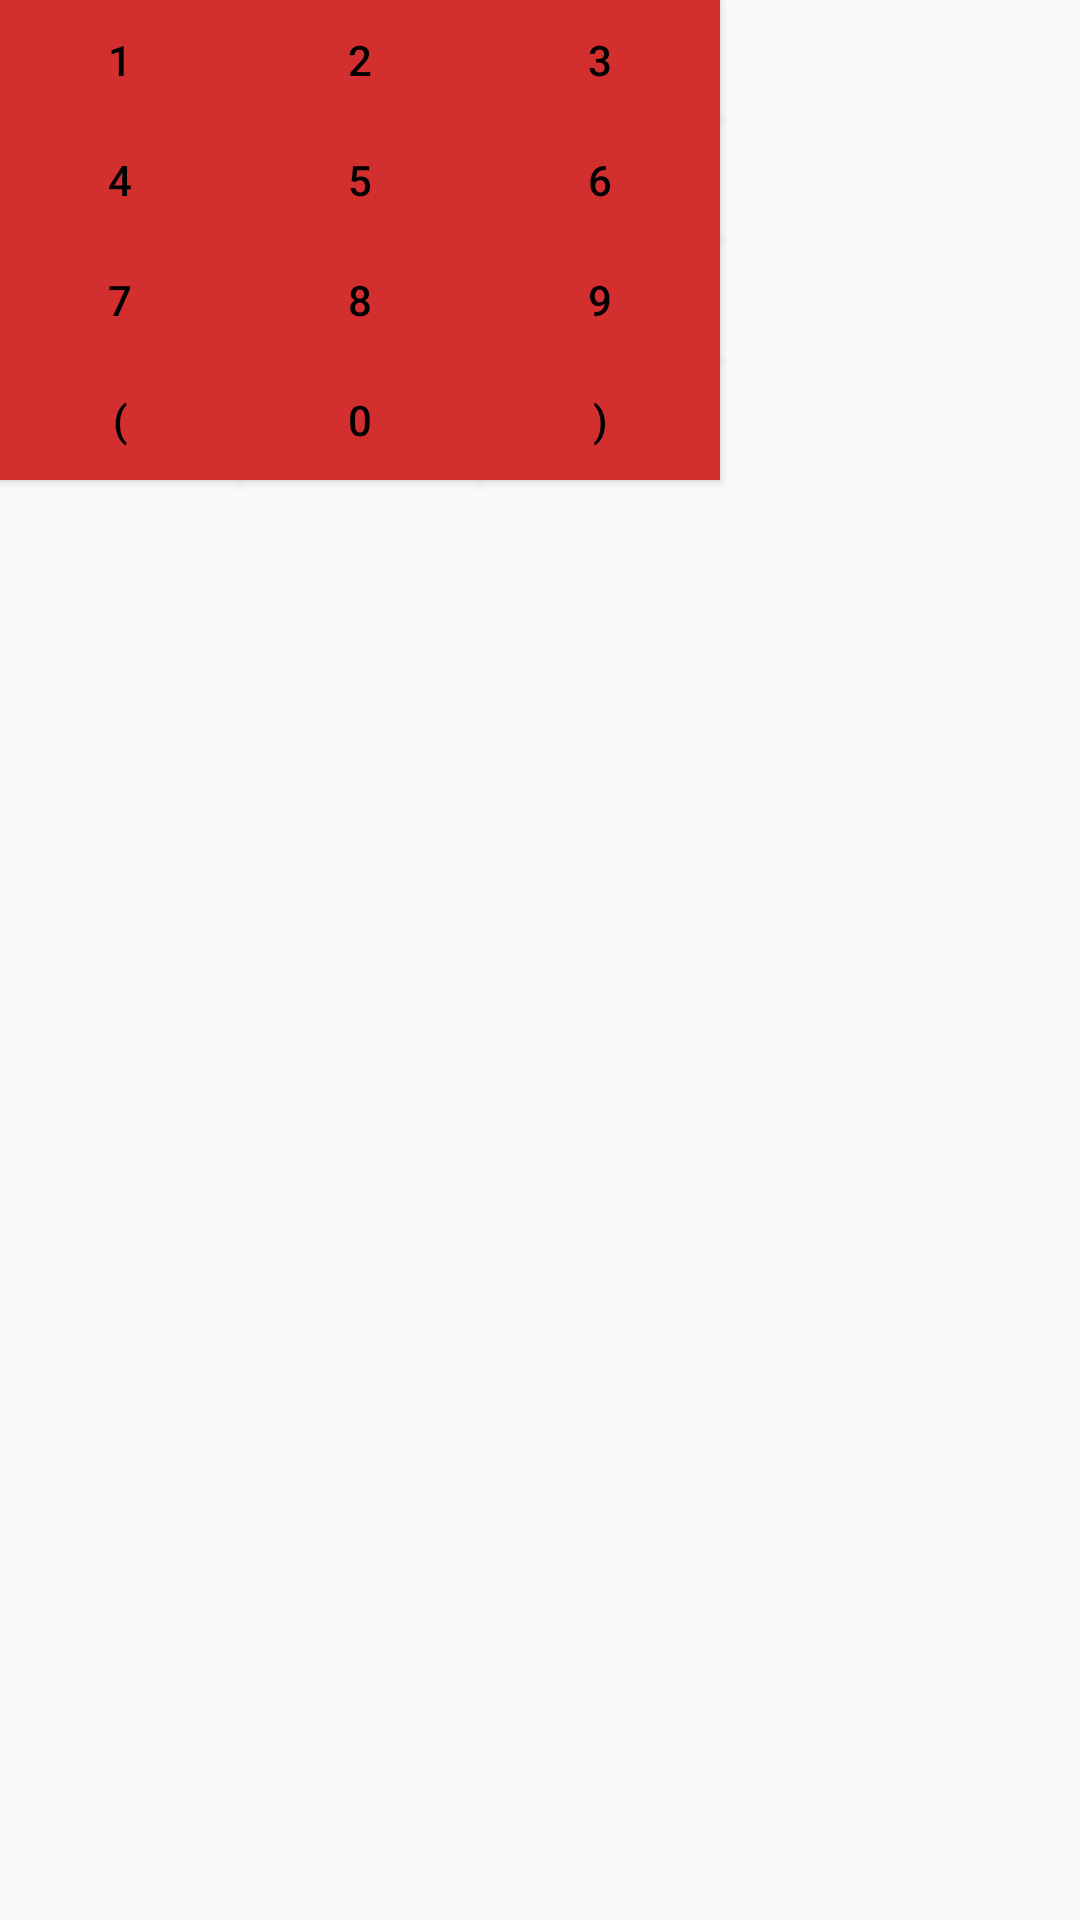

This screen was rendered from an Android layout file. Write that file and the resources it references.
<!-- AndroidManifest.xml: application theme AppTheme -->
<!-- res/layout/keypad.xml -->
<?xml version="1.0" encoding="utf-8"?>
<GridLayout xmlns:android="http://schemas.android.com/apk/res/android"
    android:id="@+id/kp"
    android:layout_width="wrap_content"
    android:layout_height="wrap_content"
    android:layout_gravity="center|bottom"
    android:columnCount="3"
    android:orientation="horizontal">




    <Button
        android:layout_margin="0dp"
        android:layout_width="80dp"
        android:layout_height="40dp"
        android:background="@color/accentColor"
        android:text="1"
        android:id="@+id/button1"
        android:textColor="#000000" />

    <Button
        android:layout_margin="0dp"
        android:layout_width="80dp"
        android:layout_height="40dp"
        android:background="@color/accentColor"
        android:text="2"
        android:id="@+id/button2"
        android:textColor="#000000" />

    <Button
        android:layout_margin="0dp"
        android:layout_width="80dp"
        android:layout_height="40dp"
        android:background="@color/accentColor"
        android:text="3"
        android:id="@+id/button3"
        android:textColor="#000000" />
    <Button
        android:layout_margin="0dp"
        android:layout_width="80dp"
        android:layout_height="40dp"
        android:background="@color/accentColor"
        android:text="4"
        android:id="@+id/button4"
        android:textColor="#000000" />
    <Button
        android:layout_margin="0dp"
        android:layout_width="80dp"
        android:layout_height="40dp"
        android:background="@color/accentColor"
        android:text="5"
        android:id="@+id/button5"
        android:textColor="#000000" />

    <Button
        android:layout_margin="0dp"
        android:layout_width="80dp"
        android:layout_height="40dp"
        android:background="@color/accentColor"
        android:text="6"
        android:id="@+id/button6"
        android:textColor="#000000" />

    <Button
        android:layout_margin="0dp"
        android:layout_width="80dp"
        android:layout_height="40dp"
        android:background="@color/accentColor"
        android:text="7"
        android:id="@+id/button7"
        android:textColor="#000000" />

    <Button
        android:layout_margin="0dp"
        android:layout_width="80dp"
        android:layout_height="40dp"
        android:background="@color/accentColor"
        android:text="8"
        android:id="@+id/button8"
        android:textColor="#000000" />
    <Button
        android:layout_margin="0dp"
        android:layout_width="80dp"
        android:layout_height="40dp"
        android:background="@color/accentColor"
        android:text="9"
        android:id="@+id/button9"
        android:textColor="#000000" />
    <Button
        android:layout_margin="0dp"
        android:layout_width="80dp"
        android:layout_height="40dp"
        android:background="@color/accentColor"
        android:text="("
        android:textColor="#000000" />
    <Button
        android:layout_margin="0dp"
        android:layout_width="80dp"
        android:layout_height="40dp"
        android:background="@color/accentColor"
        android:text="0"
        android:id="@+id/button0"
        android:textColor="#000000" />
    <Button
        android:layout_margin="0dp"
        android:layout_width="80dp"
        android:layout_height="40dp"
        android:background="@color/accentColor"
        android:text=")"
        android:textColor="#000000" />



</GridLayout>
<!-- resources referenced by this layout -->
<resources>
  <color name="accentColor">#D32F2F</color>
  <style name="AppTheme" parent="AppTheme.Base" />
  <style name="AppTheme.Base" parent="Theme.AppCompat.Light">
          
          <item name="colorPrimary">@color/colorPrimary</item>
          <item name="colorAccent">@color/accentColor</item>
         
      </style>
  <color name="colorPrimary">#F44336</color>
</resources>
